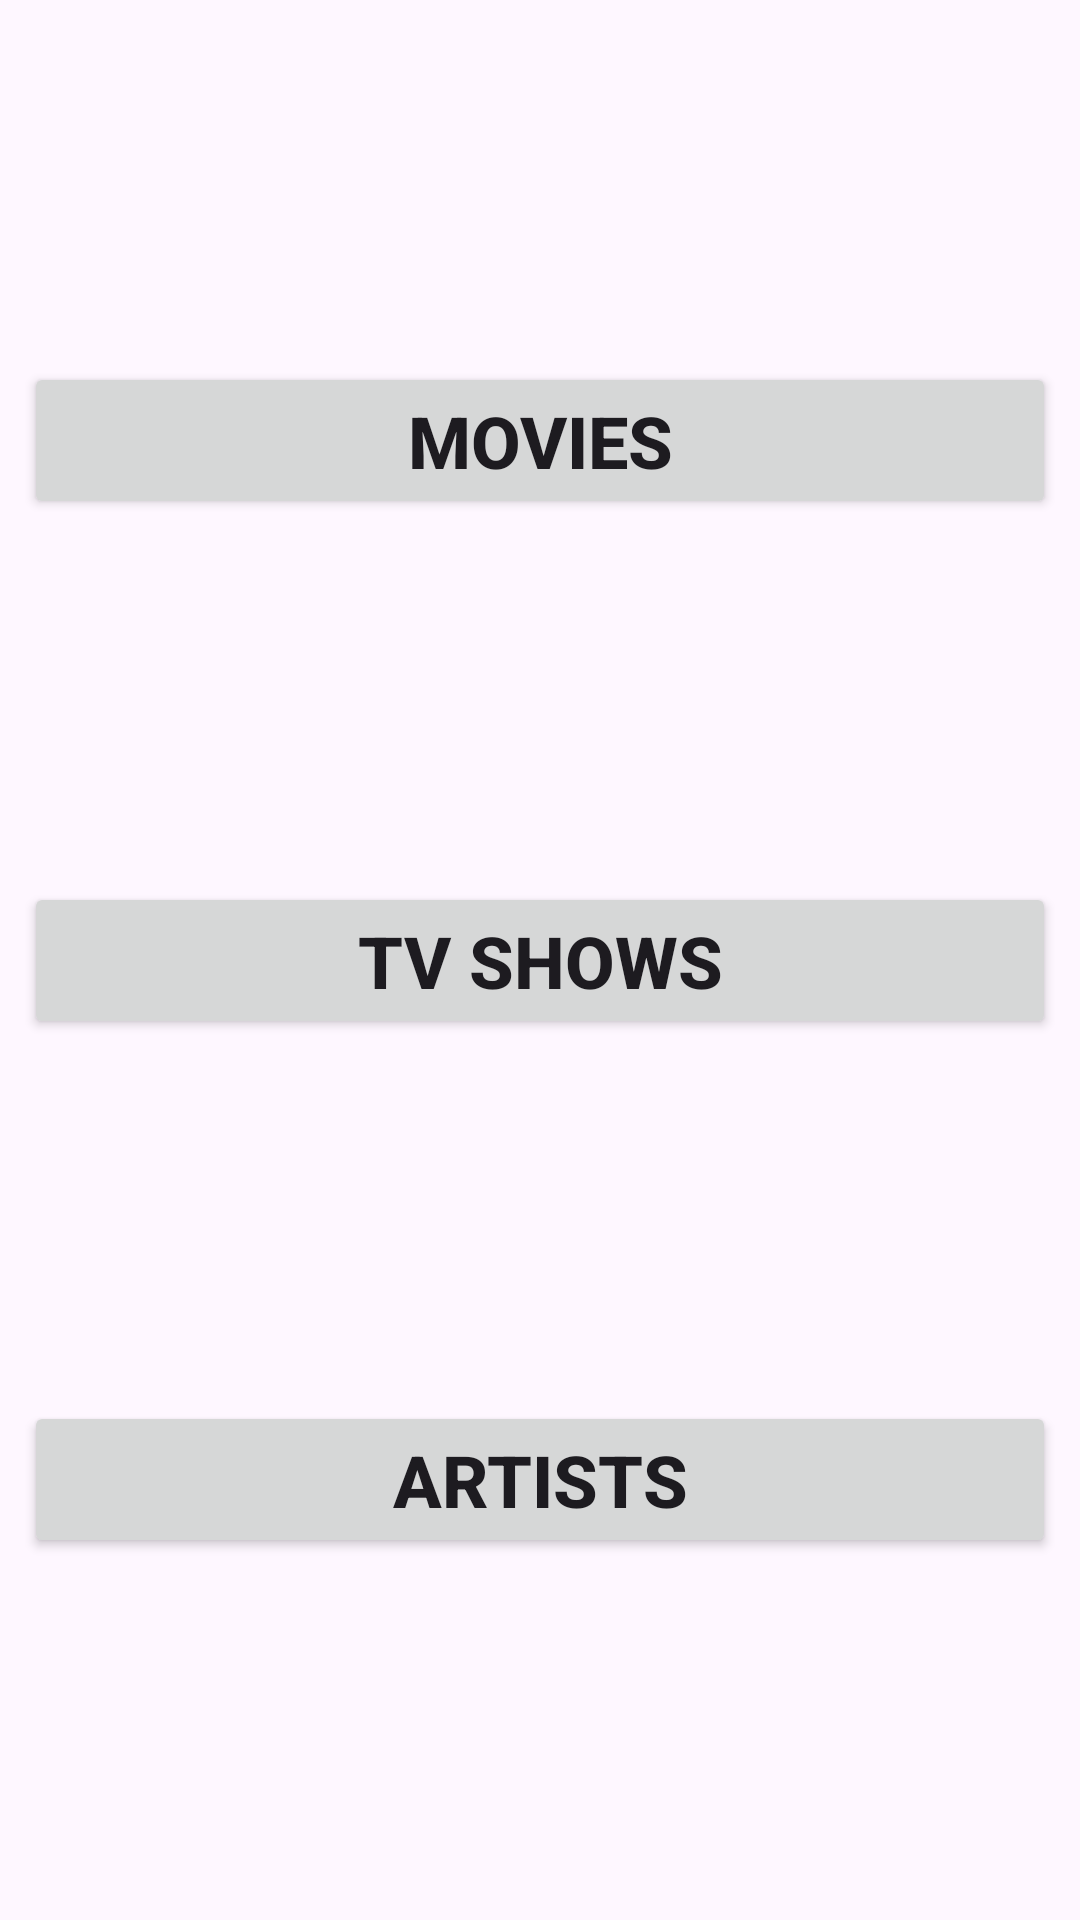

Write the Android layout XML for this screen, with the resource values it uses.
<!-- AndroidManifest.xml: application theme Theme.TMDBMVVMCleanArchitecture -->
<!-- res/layout/activity_main.xml -->
<?xml version="1.0" encoding="utf-8"?>
<layout xmlns:android="http://schemas.android.com/apk/res/android"
    xmlns:app="http://schemas.android.com/apk/res-auto"
    xmlns:tools="http://schemas.android.com/tools">

    <data>

    </data>

    <androidx.constraintlayout.widget.ConstraintLayout
        android:id="@+id/main"
        android:layout_margin="8dp"
        android:layout_width="match_parent"
        android:layout_height="match_parent"
        tools:context=".presentation.MainActivity">

        <Button
            android:id="@+id/button"
            android:layout_width="0dp"
            android:layout_height="wrap_content"
            android:layout_marginStart="8dp"
            android:layout_marginEnd="8dp"
            android:text="Movies"
            android:textStyle="bold"
            android:textSize="24sp"
            app:layout_constraintBottom_toTopOf="@+id/button2"
            app:layout_constraintEnd_toEndOf="parent"
            app:layout_constraintHorizontal_bias="0.5"
            app:layout_constraintStart_toStartOf="parent"
            app:layout_constraintTop_toTopOf="parent"
            app:layout_constraintVertical_chainStyle="spread" />

        <Button
            android:id="@+id/button2"
            android:layout_width="0dp"
            android:layout_height="wrap_content"
            android:layout_marginStart="8dp"
            android:layout_marginEnd="8dp"
            android:text="Tv Shows"
            android:textStyle="bold"
            android:textSize="24sp"
            app:layout_constraintBottom_toTopOf="@+id/button3"
            app:layout_constraintEnd_toEndOf="parent"
            app:layout_constraintHorizontal_bias="0.5"
            app:layout_constraintStart_toStartOf="parent"
            app:layout_constraintTop_toBottomOf="@+id/button" />

        <Button
            android:id="@+id/button3"
            android:layout_width="0dp"
            android:layout_height="wrap_content"
            android:layout_marginStart="8dp"
            android:layout_marginEnd="8dp"
            android:text="Artists"
            android:textStyle="bold"
            android:textSize="24sp"
            app:layout_constraintBottom_toBottomOf="parent"
            app:layout_constraintEnd_toEndOf="parent"
            app:layout_constraintHorizontal_bias="0.5"
            app:layout_constraintStart_toStartOf="parent"
            app:layout_constraintTop_toBottomOf="@+id/button2" />
    </androidx.constraintlayout.widget.ConstraintLayout>
</layout>
<!-- resources referenced by this layout -->
<resources>
  <style name="Theme.TMDBMVVMCleanArchitecture" parent="Base.Theme.TMDBMVVMCleanArchitecture" />
  <style name="Base.Theme.TMDBMVVMCleanArchitecture" parent="Theme.Material3.DayNight.NoActionBar">
          
          
      </style>
</resources>
